Labelled photos from "CLAHE", an image-classification folder in MayaUA21/TUGAS-AKHIR-MAYA-NEW. The possible labels are: benign, malignant, normal.

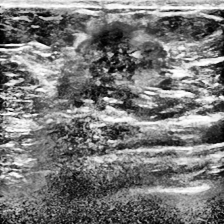
Label: malignant

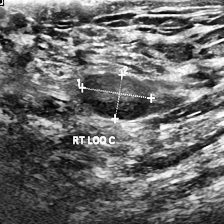
Label: benign

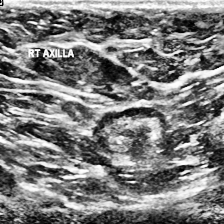
Label: malignant

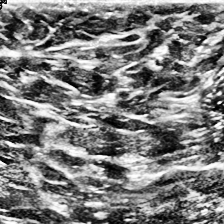
Label: normal

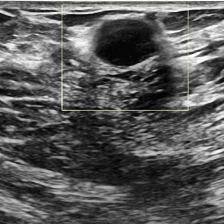
Label: benign

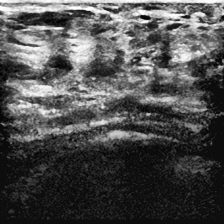
Label: normal
